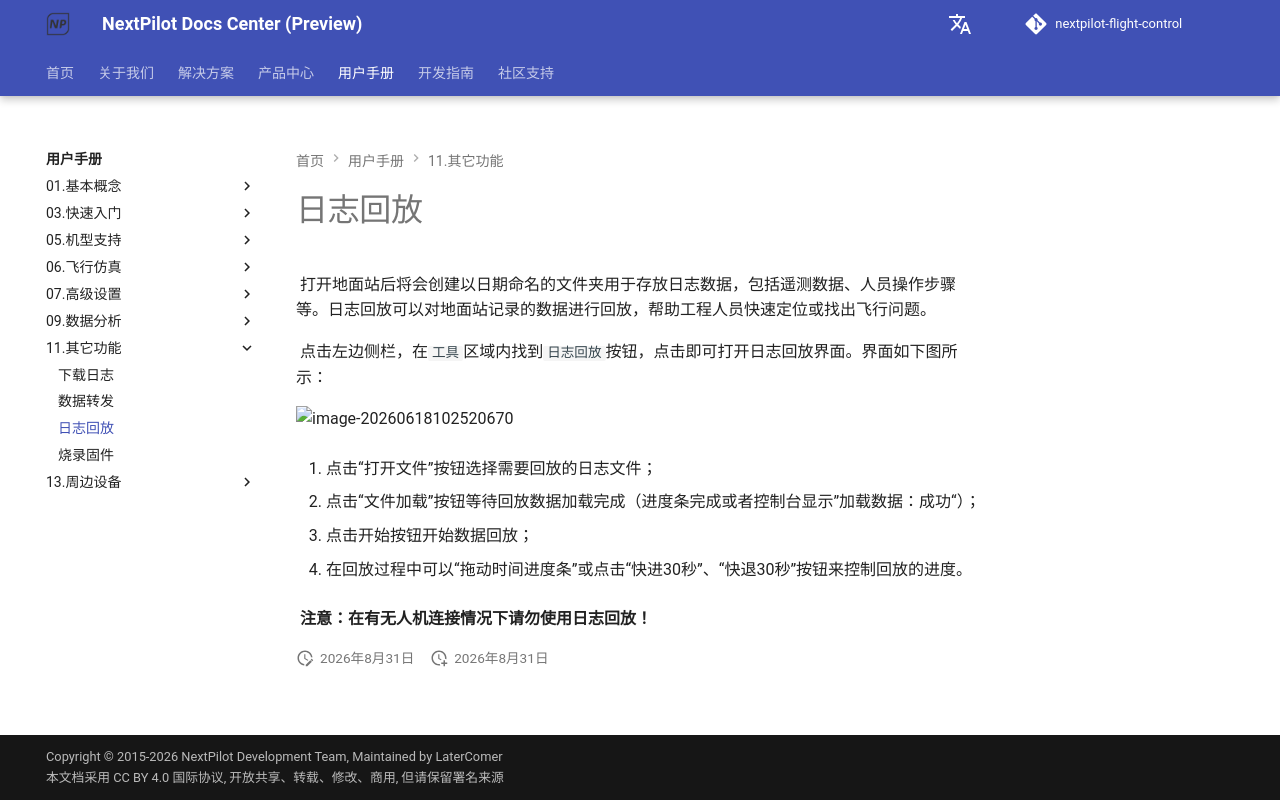

repository: nextpilot/nextpilot-flight-control · page: en/manual/11.其它功能/日志回放.html · generator: mkdocs

# 日志回放

  打开地面站后将会创建以日期命名的文件夹用于存放日志数据，包括遥测数据、人员操作步骤等。日志回放可以对地面站记录的数据进行回放，帮助工程人员快速定位或找出飞行问题。

  点击左边侧栏，在`工具`区域内找到`日志回放`按钮，点击即可打开日志回放界面。界面如下图所示：

![image-20260618102520670](imgs/image-20260618102520670.png)

1. 点击“打开文件”按钮选择需要回放的日志文件；

2. 点击“文件加载”按钮等待回放数据加载完成（进度条完成或者控制台显示”加载数据：成功“）；

3. 点击开始按钮开始数据回放；

4. 在回放过程中可以“拖动时间进度条”或点击“快进30秒”、“快退30秒”按钮来控制回放的进度。

  **注意：在有无人机连接情况下请勿使用日志回放！**
